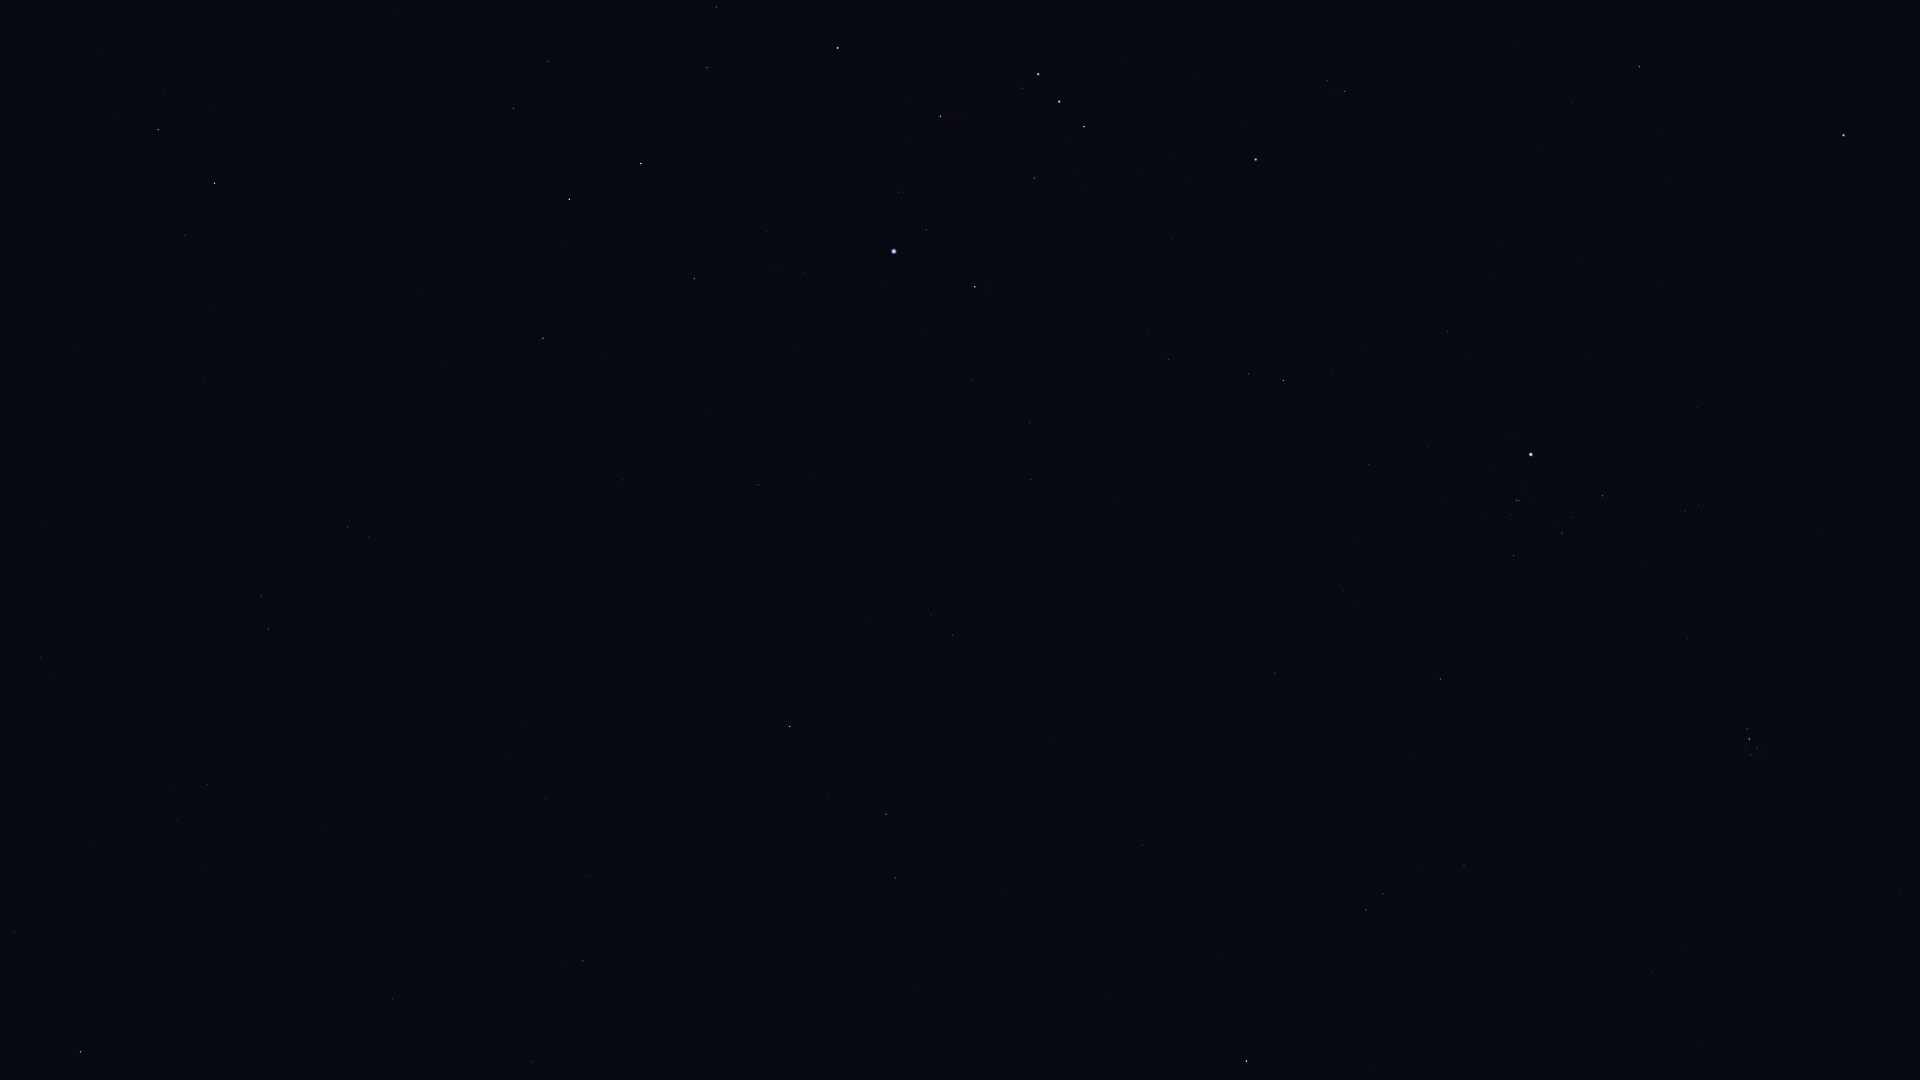

The file beside this chart, header and first rows:
Star_ID, Name, X, Y
13847, Acamar, 80, 1052
14135, Menkar, 1246, 1061
13993, Ayeyarwady, 604, 1078
14146, HIP 14146, 531, 1062
14838, Botein, 1652, 972
14879, Dalim, 393, 999
15197, Zibal, 913, 984
15510, HIP 15510, 14, 932
15578, Intan, 269, 944
15900, HIP 15900, 1366, 910
16537, Ran, 895, 878
16611, HIP 16611, 587, 876
17378, Rana, 886, 814
17489, Celaeno, 1756, 755
17499, Electra, 1751, 755
17531, Taygeta, 1760, 752
17573, Maia, 1757, 749
17579, Asterope, 1762, 748
17608, Merope, 1746, 747
17651, HIP 17651, 545, 799
17702, Alcyone, 1749, 739
17797, HIP 17797, 169, 789
17851, Pleione, 1749, 729
17874, HIP 17874, 207, 784
18543, Zaurak, 790, 727
18724, HIP 18724, 1440, 679
19587, Beid, 952, 635
19747, HIP 19747, 41, 658
19849, Keid, 931, 615
20205, Prima Hyadum, 1514, 556
20455, Secunda Hyadum, 1562, 533
21248, Beemim, 261, 596
20648, HIP 20648, 1571, 517
20889, Ain, 1602, 496
20894, Chamukuy, 1517, 500
21109, Hoggar, 1230, 499
21393, Theemin, 348, 527
21421, Aldebaran, 1531, 455
21444, HIP 21444, 1031, 480
21594, Sceptrum, 758, 485
21770, HIP 21770, 46, 522
21861, HIP 21861, 172, 504
21881, HIP 21881, 1697, 408
22109, HIP 22109, 1030, 423
22449, Tabit, 1283, 381
22491, Mouhoun, 500, 431
22701, HIP 22701, 972, 380
22730, HIP 22730, 1170, 365
23685, HIP 23685, 543, 338
23875, Cursa, 975, 287
24244, HIP 24244, 803, 273
24305, HIP 24305, 694, 279
24327, HIP 24327, 776, 270
24436, Rigel, 894, 251
24845, HIP 24845, 767, 231
24873, HIP 24873, 788, 227
25336, Bellatrix, 1256, 160
25428, Elnath, 1844, 135
25606, Nihal, 569, 199
25859, HIP 25859, 185, 235
... 14 more rows
